Run: headless pygame with SDL's dummy video driver; simulated clock (each Clock.tick advances the game by its frame time, no real sleeping); random seed 0; keys injected as events and as key.get_pressed() state; no mouse input.
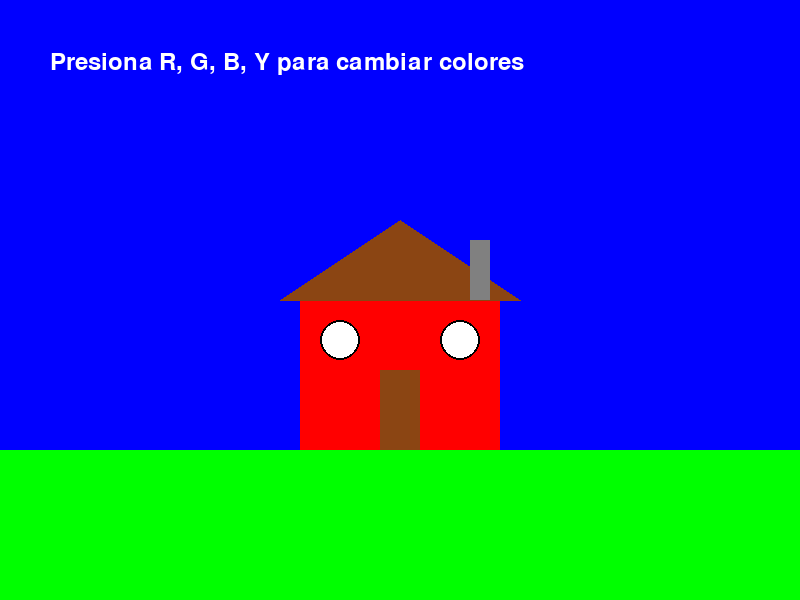
Frame 1 of 4 · flips 1–60 · no input
Frame 2 of 4 · flips 61–180 · tapped SPACE, RETURN · held RIGHT (→), D · screen unchanged from frame 1, image omitted
Frame 3 of 4 · flips 181–300 · held DOWN (↓), S · screen unchanged from frame 2, image omitted
Frame 4 of 4 · flips 301–420 · held LEFT (←), A, UP (↑), W · screen unchanged from frame 3, image omitted

The pygame program that drew these frames:

import pygame
import sys

# Inicializar Pygame
pygame.init()

# Configurar la ventana
width, height = 800, 600
screen = pygame.display.set_mode((width, height))
pygame.display.set_caption("Casa con Cambio de Colores")

# Colores
NEGRO = (0, 0, 0)
BLANCO = (255, 255, 255)
ROJO = (255, 0, 0)
VERDE = (0, 255, 0)
AZUL = (0, 0, 255)
AMARILLO = (255, 255, 0)
MARRON = (139, 69, 19)
GRIS = (128, 128, 128)

# Color inicial de la casa
color_casa = ROJO

# Posiciones y dimensiones de la casa
casa_x, casa_y = 300, 300
ancho_casa, alto_casa = 200, 150

# Bucle principal
running = True
while running:
    for event in pygame.event.get():
        if event.type == pygame.QUIT:
            running = False
        elif event.type == pygame.KEYDOWN:
            if event.key == pygame.K_ESCAPE:
                running = False
            elif event.key == pygame.K_r:  # Tecla R - Rojo
                color_casa = ROJO
                print("Color cambiado a ROJO")
            elif event.key == pygame.K_b:  # Tecla B - Azul
                color_casa = AZUL
                print("Color cambiado a AZUL")
            elif event.key == pygame.K_g:  # Tecla G - Verde
                color_casa = VERDE
                print("Color cambiado a VERDE")
            elif event.key == pygame.K_y:  # Tecla Y - Amarillo
                color_casa = AMARILLO
                print("Color cambiado a AMARILLO")
    
    # Rellenar fondo (cielo)
    screen.fill(AZUL)
    
    # Dibujar el suelo (césped)
    pygame.draw.rect(screen, VERDE, (0, casa_y + alto_casa, width, height - (casa_y + alto_casa)))
    
    # DIBUJAR LA CASA
    
    # 1. Cuerpo de la casa (rectángulo)
    cuerpo_casa = pygame.Rect(casa_x, casa_y, ancho_casa, alto_casa)
    pygame.draw.rect(screen, color_casa, cuerpo_casa)
    
    # 2. Tejado (triángulo)
    puntos_tejado = [
        (casa_x - 20, casa_y),  # Izquierda
        (casa_x + ancho_casa // 2, casa_y - 80),  # Centro arriba
        (casa_x + ancho_casa + 20, casa_y)  # Derecha
    ]
    pygame.draw.polygon(screen, MARRON, puntos_tejado)
    
    # 3. Puerta (rectángulo)
    puerta_ancho, puerta_alto = 40, 80
    puerta_x = casa_x + ancho_casa // 2 - puerta_ancho // 2
    puerta_y = casa_y + alto_casa - puerta_alto
    pygame.draw.rect(screen, MARRON, (puerta_x, puerta_y, puerta_ancho, puerta_alto))
    
    # 4. Ventanas (círculos)
    # Ventana izquierda
    ventana_izq_x = casa_x + 40
    ventana_izq_y = casa_y + 40
    pygame.draw.circle(screen, BLANCO, (ventana_izq_x, ventana_izq_y), 20)
    pygame.draw.circle(screen, NEGRO, (ventana_izq_x, ventana_izq_y), 20, 2)  # Borde
    
    # Ventana derecha
    ventana_der_x = casa_x + ancho_casa - 40
    ventana_der_y = casa_y + 40
    pygame.draw.circle(screen, BLANCO, (ventana_der_x, ventana_der_y), 20)
    pygame.draw.circle(screen, NEGRO, (ventana_der_x, ventana_der_y), 20, 2)  # Borde
    
    # 5. Chimenea (rectángulos)
    chimenea_x = casa_x + ancho_casa - 30
    chimenea_y = casa_y - 60
    pygame.draw.rect(screen, GRIS, (chimenea_x, chimenea_y, 20, 60))
    
    # Mostrar instrucciones en pantalla
    font = pygame.font.Font(None, 36)
    texto = font.render("Presiona R, G, B, Y para cambiar colores", True, BLANCO)
    screen.blit(texto, (50, 50))
    
    # Actualizar la pantalla
    pygame.display.flip()

# Salir de Pygame
pygame.quit()
sys.exit()
